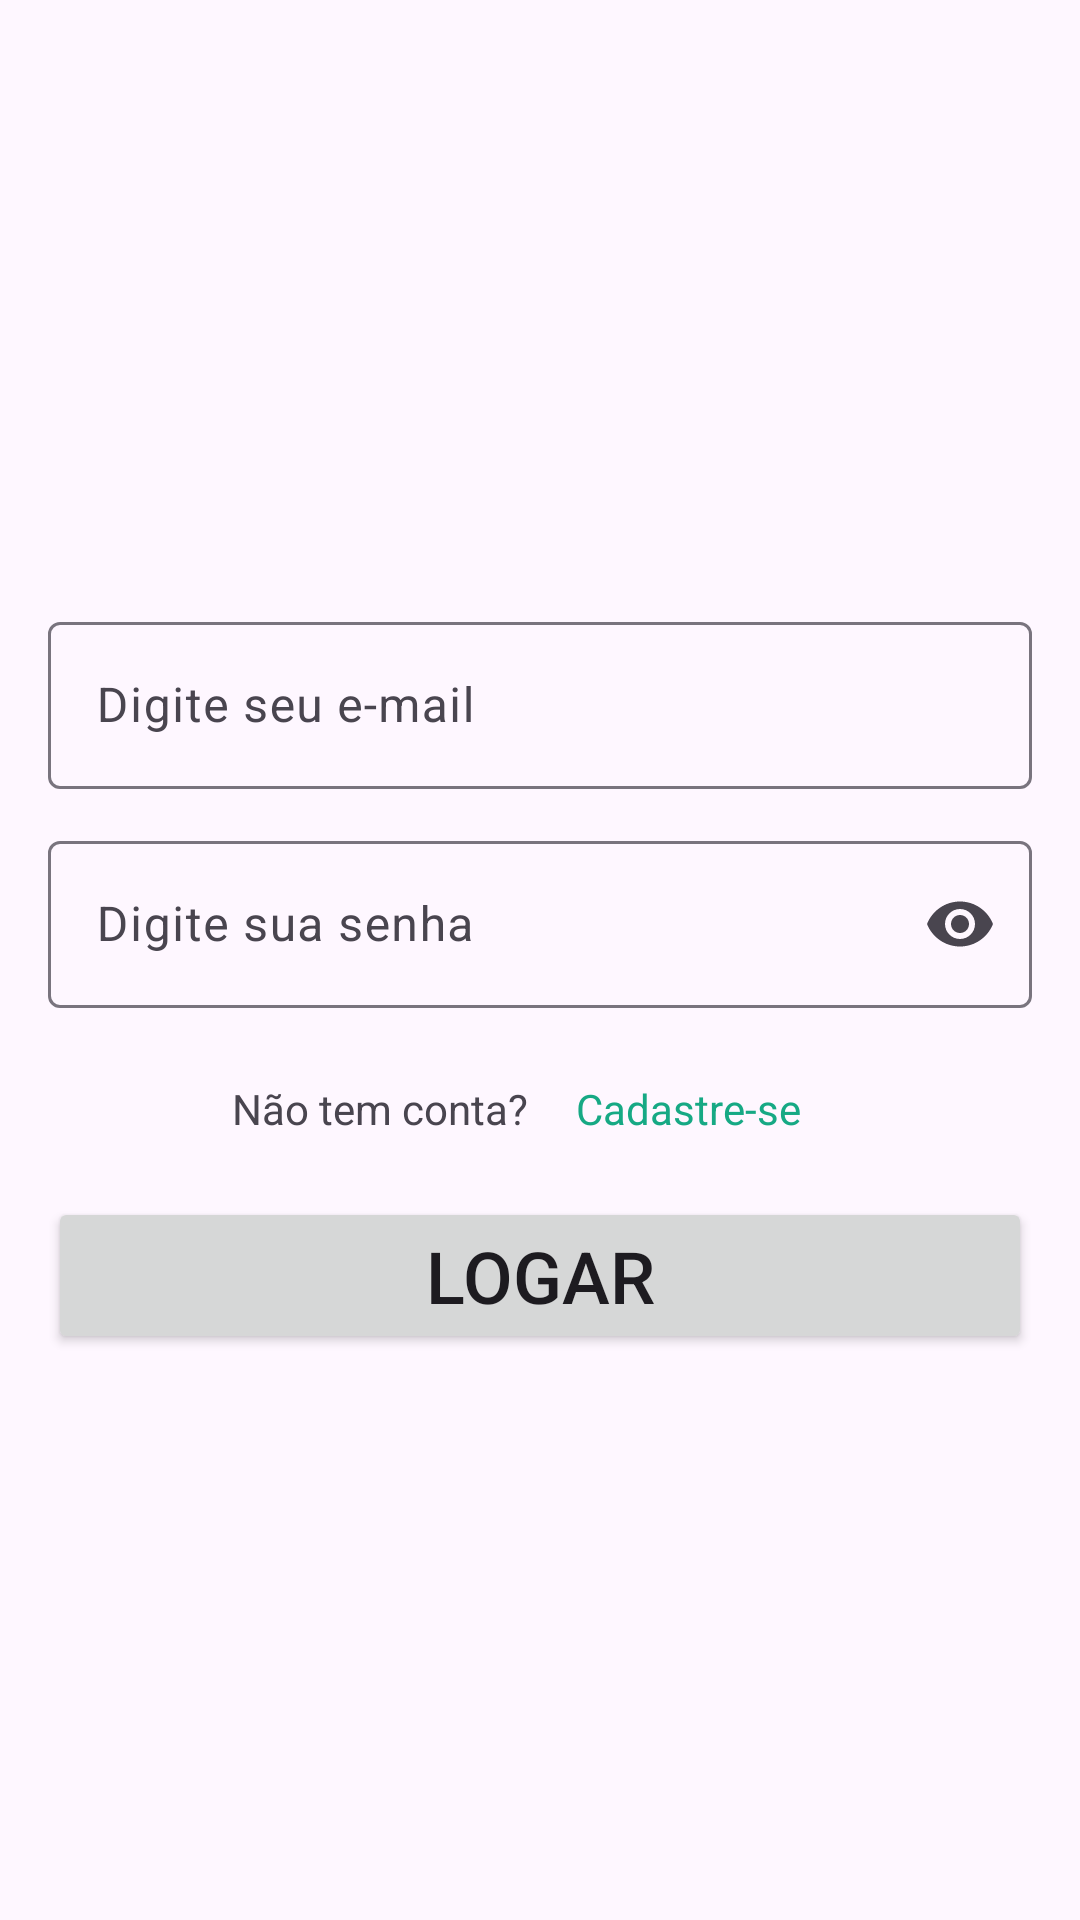

The Android layout XML behind this screen, and the referenced resources:
<!-- AndroidManifest.xml: application theme Theme.ProjetoWhatsapp -->
<!-- res/layout/activity_login.xml -->
<?xml version="1.0" encoding="utf-8"?>
<androidx.constraintlayout.widget.ConstraintLayout xmlns:android="http://schemas.android.com/apk/res/android"
    xmlns:app="http://schemas.android.com/apk/res-auto"
    xmlns:tools="http://schemas.android.com/tools"
    android:id="@+id/main"
    android:layout_width="match_parent"
    android:layout_height="match_parent"
    tools:context=".LoginActivity">

    <ImageView
        android:id="@+id/imageView"
        android:layout_width="150dp"
        android:layout_height="130dp"
        android:layout_marginTop="36dp"
        app:layout_constraintEnd_toEndOf="parent"
        app:layout_constraintHorizontal_bias="0.498"
        app:layout_constraintStart_toStartOf="parent"
        app:layout_constraintTop_toTopOf="parent"
        app:srcCompat="@drawable/logo_verde" />

    <TextView
        android:id="@+id/textRegister"
        android:layout_width="wrap_content"
        android:layout_height="wrap_content"
        android:layout_marginTop="24dp"
        android:layout_marginEnd="16dp"
        android:text="Cadastre-se"
        android:textColor="@color/secondary"
        app:layout_constraintEnd_toEndOf="parent"
        app:layout_constraintHorizontal_bias="0.5"
        app:layout_constraintStart_toEndOf="@+id/textView"
        app:layout_constraintTop_toBottomOf="@+id/textInputLayout2" />

    <com.google.android.material.textfield.TextInputLayout
        android:id="@+id/textInputLayout2"
        android:layout_width="0dp"
        android:layout_height="wrap_content"
        android:layout_marginStart="16dp"
        android:layout_marginTop="12dp"
        android:layout_marginEnd="16dp"
        app:endIconMode="password_toggle"
        app:layout_constraintEnd_toEndOf="parent"
        app:layout_constraintHorizontal_bias="0.0"
        app:layout_constraintStart_toStartOf="parent"
        app:layout_constraintTop_toBottomOf="@+id/textInputLayout">

        <com.google.android.material.textfield.TextInputEditText
            android:layout_width="match_parent"
            android:layout_height="wrap_content"
            android:hint="Digite sua senha"
            android:inputType="text|textPassword" />
    </com.google.android.material.textfield.TextInputLayout>

    <Button
        android:id="@+id/button"
        android:layout_width="0dp"
        android:layout_height="wrap_content"
        android:layout_marginStart="16dp"
        android:layout_marginTop="20dp"
        android:layout_marginEnd="16dp"
        android:text="Logar"
        android:textSize="24sp"
        app:layout_constraintEnd_toEndOf="parent"
        app:layout_constraintHorizontal_bias="0.0"
        app:layout_constraintStart_toStartOf="parent"
        app:layout_constraintTop_toBottomOf="@+id/textView" />

    <TextView
        android:id="@+id/textView"
        android:layout_width="wrap_content"
        android:layout_height="wrap_content"
        android:layout_marginTop="24dp"
        android:layout_marginEnd="16dp"
        android:text="Não tem conta?"
        app:layout_constraintEnd_toStartOf="@+id/textRegister"
        app:layout_constraintHorizontal_bias="0.5"
        app:layout_constraintHorizontal_chainStyle="packed"
        app:layout_constraintStart_toStartOf="parent"
        app:layout_constraintTop_toBottomOf="@+id/textInputLayout2" />

    <com.google.android.material.textfield.TextInputLayout
        android:id="@+id/textInputLayout"
        android:layout_width="0dp"
        android:layout_height="wrap_content"
        android:layout_marginStart="16dp"
        android:layout_marginTop="36dp"
        android:layout_marginEnd="16dp"
        app:layout_constraintEnd_toEndOf="parent"
        app:layout_constraintHorizontal_bias="0.0"
        app:layout_constraintStart_toStartOf="parent"
        app:layout_constraintTop_toBottomOf="@+id/imageView">

        <com.google.android.material.textfield.TextInputEditText
            android:layout_width="match_parent"
            android:layout_height="wrap_content"
            android:hint="Digite seu e-mail"
            android:inputType="text|textEmailAddress" />
    </com.google.android.material.textfield.TextInputLayout>

</androidx.constraintlayout.widget.ConstraintLayout>
<!-- resources referenced by this layout -->
<resources>
  <color name="secondary">#16A984</color>
  <style name="Theme.ProjetoWhatsapp" parent="Base.Theme.ProjetoWhatsapp" />
  <style name="Base.Theme.ProjetoWhatsapp" parent="Theme.Material3.DayNight.NoActionBar">
          
          
      </style>
</resources>
